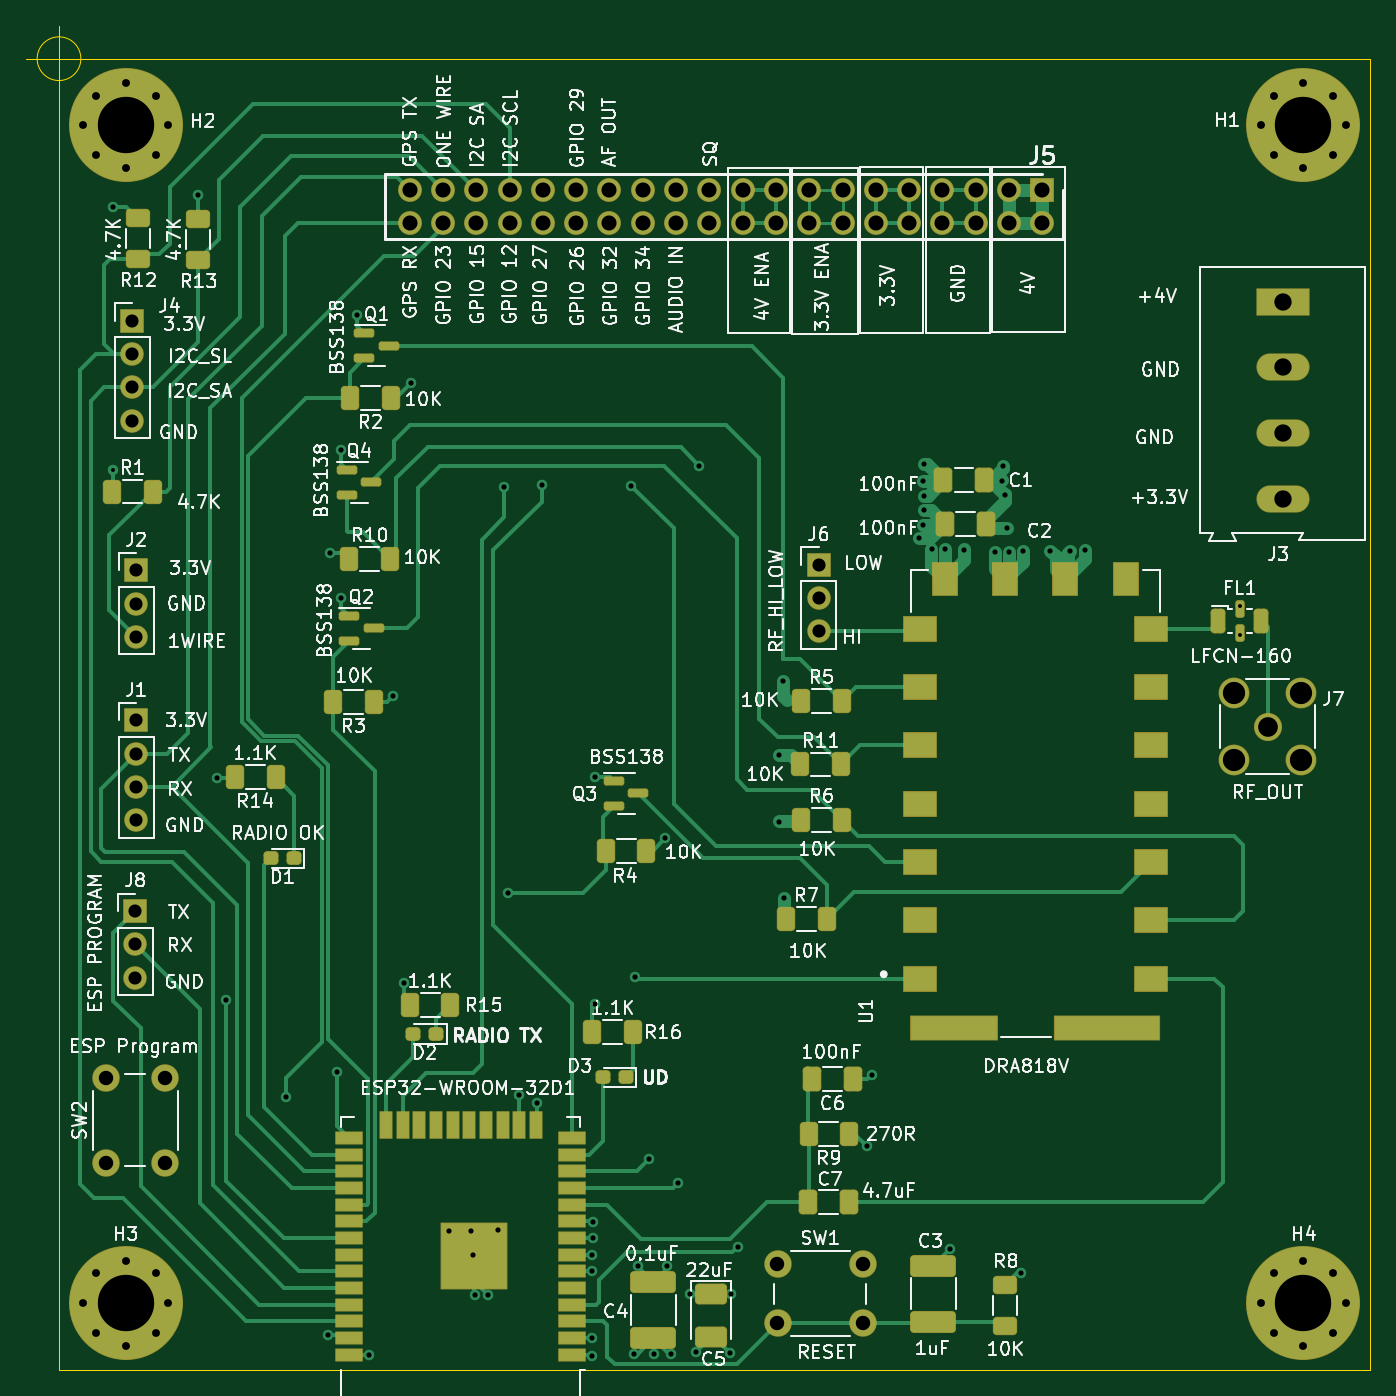
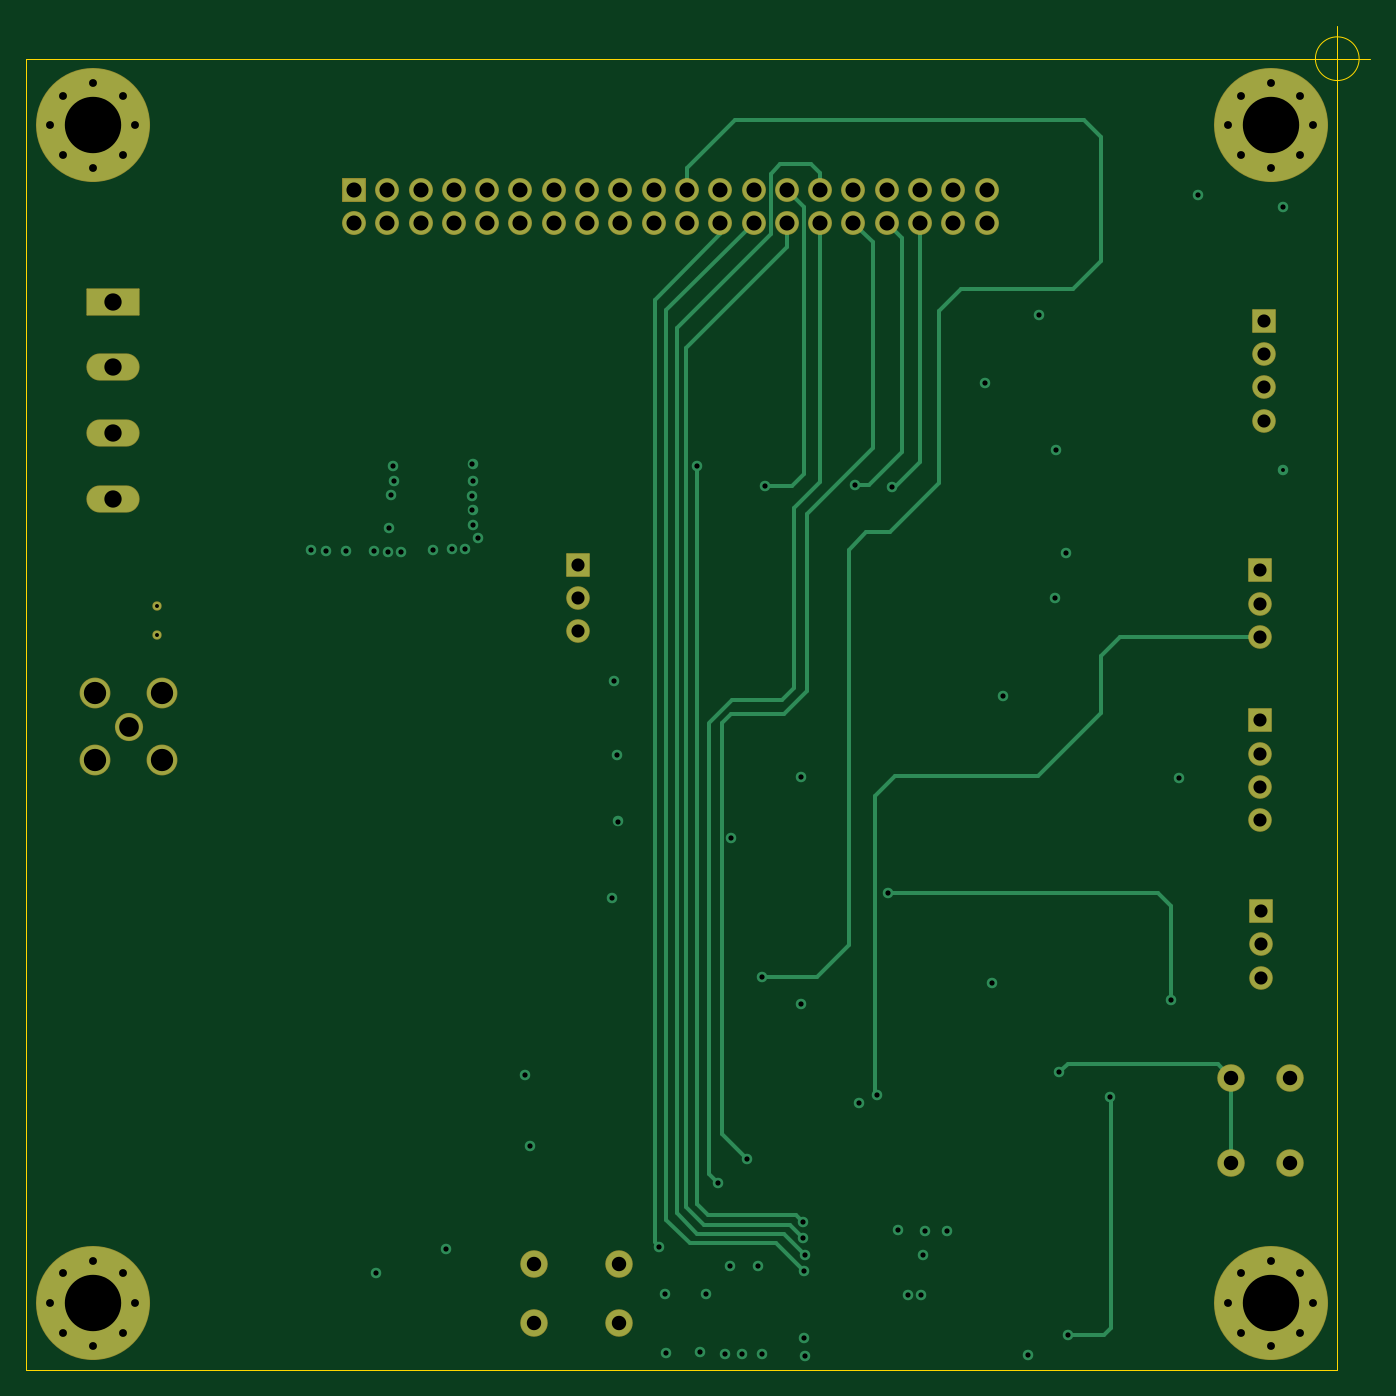
Circuit board: 13 layer files. Board 102.5 x 102.5 mm.
- bottom_copper: aprs-esp32-B_Cu.gbr (13718 bytes)
- bottom_mask: aprs-esp32-B_Mask.gbr (4711 bytes)
- paste: aprs-esp32-B_Paste.gbr (513 bytes)
- bottom_silk: aprs-esp32-B_Silkscreen.gbr (514 bytes)
- outline: aprs-esp32-Edge_Cuts.gbr (913 bytes)
- top_copper: aprs-esp32-F_Cu.gbr (41762 bytes)
- top_mask: aprs-esp32-F_Mask.gbr (10712 bytes)
- paste: aprs-esp32-F_Paste.gbr (6418 bytes)
- top_silk: aprs-esp32-F_Silkscreen.gbr (133514 bytes)
- inner_copper: aprs-esp32-In1_Cu.gbr (178691 bytes)
- inner_copper: aprs-esp32-In2_Cu.gbr (225423 bytes)
- drill: aprs-esp32-NPTH.drl (329 bytes)
- drill: aprs-esp32-PTH.drl (4005 bytes)

=== bottom_copper: aprs-esp32-B_Cu.gbr (13718 bytes, source omitted) ===
=== bottom_mask: aprs-esp32-B_Mask.gbr ===
%TF.GenerationSoftware,KiCad,Pcbnew,6.0.5-a6ca702e91~116~ubuntu22.04.1*%
%TF.CreationDate,2022-06-14T21:35:24-07:00*%
%TF.ProjectId,aprs-esp32,61707273-2d65-4737-9033-322e6b696361,v1.0.0*%
%TF.SameCoordinates,Original*%
%TF.FileFunction,Soldermask,Bot*%
%TF.FilePolarity,Negative*%
%FSLAX46Y46*%
G04 Gerber Fmt 4.6, Leading zero omitted, Abs format (unit mm)*
G04 Created by KiCad (PCBNEW 6.0.5-a6ca702e91~116~ubuntu22.04.1) date 2022-06-14 21:35:24*
%MOMM*%
%LPD*%
G01*
G04 APERTURE LIST*
G04 Aperture macros list*
%AMRoundRect*
0 Rectangle with rounded corners*
0 $1 Rounding radius*
0 $2 $3 $4 $5 $6 $7 $8 $9 X,Y pos of 4 corners*
0 Add a 4 corners polygon primitive as box body*
4,1,4,$2,$3,$4,$5,$6,$7,$8,$9,$2,$3,0*
0 Add four circle primitives for the rounded corners*
1,1,$1+$1,$2,$3*
1,1,$1+$1,$4,$5*
1,1,$1+$1,$6,$7*
1,1,$1+$1,$8,$9*
0 Add four rect primitives between the rounded corners*
20,1,$1+$1,$2,$3,$4,$5,0*
20,1,$1+$1,$4,$5,$6,$7,0*
20,1,$1+$1,$6,$7,$8,$9,0*
20,1,$1+$1,$8,$9,$2,$3,0*%
G04 Aperture macros list end*
%ADD10C,2.100000*%
%ADD11C,1.825000*%
%ADD12RoundRect,0.050000X0.862500X0.862500X-0.862500X0.862500X-0.862500X-0.862500X0.862500X-0.862500X0*%
%ADD13C,2.150000*%
%ADD14C,2.350000*%
%ADD15RoundRect,0.050000X-1.980000X0.990000X-1.980000X-0.990000X1.980000X-0.990000X1.980000X0.990000X0*%
%ADD16O,4.060000X2.080000*%
%ADD17RoundRect,0.050000X-0.850000X-0.850000X0.850000X-0.850000X0.850000X0.850000X-0.850000X0.850000X0*%
%ADD18O,1.800000X1.800000*%
%ADD19C,1.000000*%
%ADD20C,8.700000*%
%ADD21C,0.710000*%
G04 APERTURE END LIST*
D10*
%TO.C,SW2*%
X28065000Y-97715000D03*
X28065000Y-104215000D03*
X23565000Y-97715000D03*
X23565000Y-104215000D03*
%TD*%
D11*
%TO.C,J5*%
X46740000Y-32540000D03*
X46740000Y-30000000D03*
X49280000Y-32540000D03*
X49280000Y-30000000D03*
X51820000Y-32540000D03*
X51820000Y-30000000D03*
X54360000Y-32540000D03*
X54360000Y-30000000D03*
X56900000Y-32540000D03*
X56900000Y-30000000D03*
X59440000Y-32540000D03*
X59440000Y-30000000D03*
X61980000Y-32540000D03*
X61980000Y-30000000D03*
X64520000Y-32540000D03*
X64520000Y-30000000D03*
X67060000Y-32540000D03*
X67060000Y-30000000D03*
X69600000Y-32540000D03*
X69600000Y-30000000D03*
X72140000Y-32540000D03*
X72140000Y-30000000D03*
X74680000Y-32540000D03*
X74680000Y-30000000D03*
X77220000Y-32540000D03*
X77220000Y-30000000D03*
X79760000Y-32540000D03*
X79760000Y-30000000D03*
X82300000Y-32540000D03*
X82300000Y-30000000D03*
X84840000Y-32540000D03*
X84840000Y-30000000D03*
X87380000Y-32540000D03*
X87380000Y-30000000D03*
X89920000Y-32540000D03*
X89920000Y-30000000D03*
X92460000Y-32540000D03*
X92460000Y-30000000D03*
X95000000Y-32540000D03*
D12*
X95000000Y-30000000D03*
%TD*%
D13*
%TO.C,J7*%
X112186370Y-70945645D03*
D14*
X114726370Y-73485645D03*
X109646370Y-73485645D03*
X114726370Y-68405645D03*
X109646370Y-68405645D03*
%TD*%
D15*
%TO.C,J3*%
X113345000Y-38545000D03*
D16*
X113345000Y-43545000D03*
X113345000Y-48545000D03*
X113345000Y-53545000D03*
%TD*%
D17*
%TO.C,J8*%
X25798507Y-85003164D03*
D18*
X25798507Y-87543164D03*
X25798507Y-90083164D03*
%TD*%
D17*
%TO.C,J6*%
X77940218Y-58596018D03*
D18*
X77940218Y-61136018D03*
X77940218Y-63676018D03*
%TD*%
D19*
%TO.C,H4*%
X118145000Y-114920000D03*
D20*
X114920000Y-114920000D03*
D19*
X112639581Y-117200419D03*
X111695000Y-114920000D03*
X117200419Y-117200419D03*
X114920000Y-111695000D03*
X117200419Y-112639581D03*
X114920000Y-118145000D03*
X112639581Y-112639581D03*
%TD*%
D21*
%TO.C,FL1*%
X110051659Y-61761266D03*
X110051659Y-63971266D03*
%TD*%
D20*
%TO.C,H3*%
X25080000Y-114920000D03*
D19*
X21855000Y-114920000D03*
X25080000Y-118145000D03*
X27360419Y-112639581D03*
X27360419Y-117200419D03*
X22799581Y-117200419D03*
X22799581Y-112639581D03*
X28305000Y-114920000D03*
X25080000Y-111695000D03*
%TD*%
D17*
%TO.C,J2*%
X25885000Y-59025000D03*
D18*
X25885000Y-61565000D03*
X25885000Y-64105000D03*
%TD*%
D17*
%TO.C,J4*%
X25592860Y-39985000D03*
D18*
X25592860Y-42525000D03*
X25592860Y-45065000D03*
X25592860Y-47605000D03*
%TD*%
D19*
%TO.C,H2*%
X27360419Y-22799581D03*
D20*
X25080000Y-25080000D03*
D19*
X21855000Y-25080000D03*
X27360419Y-27360419D03*
X22799581Y-27360419D03*
X25080000Y-28305000D03*
X22799581Y-22799581D03*
X25080000Y-21855000D03*
X28305000Y-25080000D03*
%TD*%
%TO.C,H1*%
X118145000Y-25080000D03*
X111695000Y-25080000D03*
D20*
X114920000Y-25080000D03*
D19*
X117200419Y-27360419D03*
X114920000Y-28305000D03*
X117200419Y-22799581D03*
X114920000Y-21855000D03*
X112639581Y-27360419D03*
X112639581Y-22799581D03*
%TD*%
D17*
%TO.C,J1*%
X25885000Y-70455000D03*
D18*
X25885000Y-72995000D03*
X25885000Y-75535000D03*
X25885000Y-78075000D03*
%TD*%
D10*
%TO.C,SW1*%
X81299009Y-111952171D03*
X74799009Y-111952171D03*
X74799009Y-116452171D03*
X81299009Y-116452171D03*
%TD*%
M02*

=== paste: aprs-esp32-B_Paste.gbr ===
%TF.GenerationSoftware,KiCad,Pcbnew,6.0.5-a6ca702e91~116~ubuntu22.04.1*%
%TF.CreationDate,2022-06-14T21:35:24-07:00*%
%TF.ProjectId,aprs-esp32,61707273-2d65-4737-9033-322e6b696361,v1.0.0*%
%TF.SameCoordinates,Original*%
%TF.FileFunction,Paste,Bot*%
%TF.FilePolarity,Positive*%
%FSLAX46Y46*%
G04 Gerber Fmt 4.6, Leading zero omitted, Abs format (unit mm)*
G04 Created by KiCad (PCBNEW 6.0.5-a6ca702e91~116~ubuntu22.04.1) date 2022-06-14 21:35:24*
%MOMM*%
%LPD*%
G01*
G04 APERTURE LIST*
G04 APERTURE END LIST*
M02*

=== bottom_silk: aprs-esp32-B_Silkscreen.gbr ===
%TF.GenerationSoftware,KiCad,Pcbnew,6.0.5-a6ca702e91~116~ubuntu22.04.1*%
%TF.CreationDate,2022-06-14T21:35:24-07:00*%
%TF.ProjectId,aprs-esp32,61707273-2d65-4737-9033-322e6b696361,v1.0.0*%
%TF.SameCoordinates,Original*%
%TF.FileFunction,Legend,Bot*%
%TF.FilePolarity,Positive*%
%FSLAX46Y46*%
G04 Gerber Fmt 4.6, Leading zero omitted, Abs format (unit mm)*
G04 Created by KiCad (PCBNEW 6.0.5-a6ca702e91~116~ubuntu22.04.1) date 2022-06-14 21:35:24*
%MOMM*%
%LPD*%
G01*
G04 APERTURE LIST*
G04 APERTURE END LIST*
M02*

=== outline: aprs-esp32-Edge_Cuts.gbr ===
%TF.GenerationSoftware,KiCad,Pcbnew,6.0.5-a6ca702e91~116~ubuntu22.04.1*%
%TF.CreationDate,2022-06-14T21:35:24-07:00*%
%TF.ProjectId,aprs-esp32,61707273-2d65-4737-9033-322e6b696361,v1.0.0*%
%TF.SameCoordinates,Original*%
%TF.FileFunction,Profile,NP*%
%FSLAX46Y46*%
G04 Gerber Fmt 4.6, Leading zero omitted, Abs format (unit mm)*
G04 Created by KiCad (PCBNEW 6.0.5-a6ca702e91~116~ubuntu22.04.1) date 2022-06-14 21:35:24*
%MOMM*%
%LPD*%
G01*
G04 APERTURE LIST*
%TA.AperFunction,Profile*%
%ADD10C,0.100000*%
%TD*%
G04 APERTURE END LIST*
D10*
X20000000Y-20000000D02*
X120000000Y-20000000D01*
X120000000Y-20000000D02*
X120000000Y-120000000D01*
X120000000Y-120000000D02*
X20000000Y-120000000D01*
X20000000Y-120000000D02*
X20000000Y-20000000D01*
X21660658Y-19991330D02*
G75*
G03*
X21660658Y-19991330I-1666666J0D01*
G01*
X17493992Y-19991330D02*
X22493992Y-19991330D01*
X19993992Y-17491330D02*
X19993992Y-22491330D01*
M02*

=== top_copper: aprs-esp32-F_Cu.gbr (41762 bytes, source omitted) ===
=== top_mask: aprs-esp32-F_Mask.gbr (10712 bytes, source omitted) ===
=== paste: aprs-esp32-F_Paste.gbr (6418 bytes, source omitted) ===
=== top_silk: aprs-esp32-F_Silkscreen.gbr (133514 bytes, source omitted) ===
=== inner_copper: aprs-esp32-In1_Cu.gbr (178691 bytes, source omitted) ===
=== inner_copper: aprs-esp32-In2_Cu.gbr (225423 bytes, source omitted) ===
=== drill: aprs-esp32-NPTH.drl ===
M48
; DRILL file {KiCad 6.0.5-a6ca702e91~116~ubuntu22.04.1} date Tue 14 Jun 2022 09:35:31 PM
; FORMAT={-:-/ absolute / inch / decimal}
; #@! TF.CreationDate,2022-06-14T21:35:31-07:00
; #@! TF.GenerationSoftware,Kicad,Pcbnew,6.0.5-a6ca702e91~116~ubuntu22.04.1
; #@! TF.FileFunction,NonPlated,1,4,NPTH
FMAT,2
INCH
%
G90
G05
T0
M30

=== drill: aprs-esp32-PTH.drl ===
M48
; DRILL file {KiCad 6.0.5-a6ca702e91~116~ubuntu22.04.1} date Tue 14 Jun 2022 09:35:31 PM
; FORMAT={-:-/ absolute / inch / decimal}
; #@! TF.CreationDate,2022-06-14T21:35:31-07:00
; #@! TF.GenerationSoftware,Kicad,Pcbnew,6.0.5-a6ca702e91~116~ubuntu22.04.1
; #@! TF.FileFunction,Plated,1,4,PTH
FMAT,2
INCH
; #@! TA.AperFunction,Plated,PTH,ViaDrill
T1C0.0118
; #@! TA.AperFunction,Plated,PTH,ComponentDrill
T2C0.0118
; #@! TA.AperFunction,Plated,PTH,ViaDrill
T3C0.0157
; #@! TA.AperFunction,Plated,PTH,ComponentDrill
T4C0.0236
; #@! TA.AperFunction,Plated,PTH,ComponentDrill
T5C0.0394
; #@! TA.AperFunction,Plated,PTH,ComponentDrill
T6C0.0433
; #@! TA.AperFunction,Plated,PTH,ComponentDrill
T7C0.0453
; #@! TA.AperFunction,Plated,PTH,ComponentDrill
T8C0.0520
; #@! TA.AperFunction,Plated,PTH,ComponentDrill
T9C0.0591
; #@! TA.AperFunction,Plated,PTH,ComponentDrill
T10C0.0669
; #@! TA.AperFunction,Plated,PTH,ComponentDrill
T11C0.1693
%
G90
G05
T1
X0.949Y-2.0222
T2
X4.3327Y-2.4315
X4.3327Y-2.5186
T3
X0.9498Y-1.2325
X1.2041Y-1.1967
X1.2624Y-2.9467
X1.2872Y-3.6128
X1.4687Y-3.9049
X1.5943Y-4.6191
X1.6018Y-2.2707
X1.6222Y-3.8305
X1.6333Y-1.9628
X1.6352Y-2.4069
X1.6829Y-1.5553
X1.7171Y-4.6785
X1.7907Y-2.701
X1.823Y-3.564
X1.8451Y-1.7612
X1.9591Y-4.3078
X2.0241Y-4.3068
X2.0311Y-4.3798
X2.0372Y-4.5002
X2.0766Y-4.5006
X2.1061Y-4.3058
X2.1246Y-2.0742
X2.1364Y-3.2939
X2.1691Y-3.8986
X2.2238Y-3.923
X2.2364Y-2.0687
X2.3864Y-4.6825
X2.387Y-4.3788
X2.3874Y-4.4288
X2.3888Y-4.6278
X2.3905Y-4.3288
X2.3921Y-4.2798
X2.3978Y-2.9455
X2.3978Y-3.6262
X2.5053Y-2.0703
X2.514Y-4.6758
X2.5156Y-3.5439
X2.527Y-4.4116
X2.5593Y-4.0923
X2.5738Y-4.6781
X2.6081Y-3.1285
X2.6116Y-4.4112
X2.6254Y-4.6766
X2.6467Y-4.1632
X2.6829Y-4.4959
X2.7002Y-4.6719
X2.7104Y-2.0096
X2.803Y-4.6738
X2.8065Y-4.4955
X2.825Y-4.3541
X2.9482Y-3.0778
X2.9492Y-2.8791
X2.96Y-2.6553
X2.9644Y-3.3085
X3.2124Y-4.053
X3.2278Y-3.8376
X3.3687Y-2.2278
X3.3817Y-2.0553
X3.3817Y-2.1872
X3.3841Y-2.0037
X3.3841Y-2.1427
X3.3848Y-2.1002
X3.4073Y-2.26
X3.4467Y-2.26
X3.4632Y-4.3604
X3.5037Y-2.2612
X3.5974Y-2.2695
X3.6199Y-2.0545
X3.6234Y-2.0104
X3.6274Y-2.0974
X3.6344Y-2.197
X3.6392Y-2.2679
X3.675Y-4.4344
X3.6809Y-2.2652
X3.7644Y-2.2656
X3.8226Y-2.2644
X3.8683Y-2.2612
T4
X0.8604Y-0.9874
X0.8604Y-4.5244
X0.8976Y-0.8976
X0.8976Y-1.0772
X0.8976Y-4.4346
X0.8976Y-4.6142
X0.9874Y-0.8604
X0.9874Y-1.1144
X0.9874Y-4.3974
X0.9874Y-4.6514
X1.0772Y-0.8976
X1.0772Y-1.0772
X1.0772Y-4.4346
X1.0772Y-4.6142
X1.1144Y-0.9874
X1.1144Y-4.5244
X4.3974Y-0.9874
X4.3974Y-4.5244
X4.4346Y-0.8976
X4.4346Y-1.0772
X4.4346Y-4.4346
X4.4346Y-4.6142
X4.5244Y-0.8604
X4.5244Y-1.1144
X4.5244Y-4.3974
X4.5244Y-4.6514
X4.6142Y-0.8976
X4.6142Y-1.0772
X4.6142Y-4.4346
X4.6142Y-4.6142
X4.6514Y-0.9874
X4.6514Y-4.5244
T5
X1.0076Y-1.5742
X1.0076Y-1.6742
X1.0076Y-1.7742
X1.0076Y-1.8742
X1.0157Y-3.3466
X1.0157Y-3.4466
X1.0157Y-3.5466
X1.0191Y-2.3238
X1.0191Y-2.4238
X1.0191Y-2.5238
X1.0191Y-2.7738
X1.0191Y-2.8738
X1.0191Y-2.9738
X1.0191Y-3.0738
X3.0685Y-2.3069
X3.0685Y-2.4069
X3.0685Y-2.5069
T6
X0.9278Y-3.847
X0.9278Y-4.103
X1.1049Y-3.847
X1.1049Y-4.103
X2.9448Y-4.4076
X2.9448Y-4.5847
X3.2007Y-4.4076
X3.2007Y-4.5847
T7
X1.8402Y-1.1811
X1.8402Y-1.2811
X1.9402Y-1.1811
X1.9402Y-1.2811
X2.0402Y-1.1811
X2.0402Y-1.2811
X2.1402Y-1.1811
X2.1402Y-1.2811
X2.2402Y-1.1811
X2.2402Y-1.2811
X2.3402Y-1.1811
X2.3402Y-1.2811
X2.4402Y-1.1811
X2.4402Y-1.2811
X2.5402Y-1.1811
X2.5402Y-1.2811
X2.6402Y-1.1811
X2.6402Y-1.2811
X2.7402Y-1.1811
X2.7402Y-1.2811
X2.8402Y-1.1811
X2.8402Y-1.2811
X2.9402Y-1.1811
X2.9402Y-1.2811
X3.0402Y-1.1811
X3.0402Y-1.2811
X3.1402Y-1.1811
X3.1402Y-1.2811
X3.2402Y-1.1811
X3.2402Y-1.2811
X3.3402Y-1.1811
X3.3402Y-1.2811
X3.4402Y-1.1811
X3.4402Y-1.2811
X3.5402Y-1.1811
X3.5402Y-1.2811
X3.6402Y-1.1811
X3.6402Y-1.2811
X3.7402Y-1.1811
X3.7402Y-1.2811
T8
X4.4624Y-1.5175
X4.4624Y-1.7144
X4.4624Y-1.9112
X4.4624Y-2.1081
T9
X4.4168Y-2.7931
T10
X4.3168Y-2.6931
X4.3168Y-2.8931
X4.5168Y-2.6931
X4.5168Y-2.8931
T11
X0.9874Y-0.9874
X0.9874Y-4.5244
X4.5244Y-0.9874
X4.5244Y-4.5244
T0
M30

